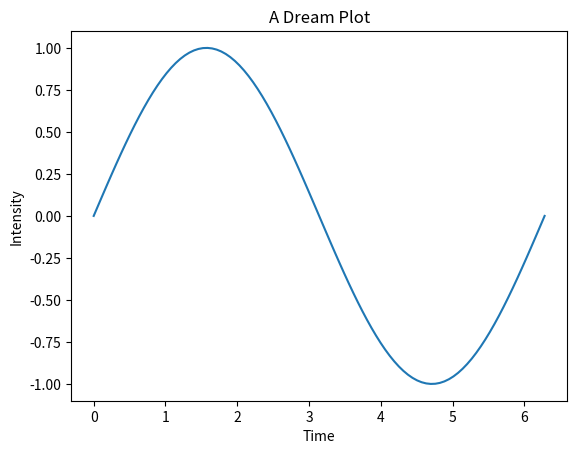

Write the Python code that produced this figure.

import numpy as np
import matplotlib.pyplot as plt
import os
from datetime import datetime

def main():
    print(f"Lucid Dream Protocol initiated at {datetime.now()}")
    # This is where your actual dream-related Python logic would go
    # For example, generating a plot:
    x = np.linspace(0, 2 * np.pi, 100)
    y = np.sin(x)
    plt.plot(x, y)
    plt.title("A Dream Plot")
    plt.xlabel("Time")
    plt.ylabel("Intensity")
    plt.savefig("dream_plot.png")
    print("Dream plot generated as dream_plot.png")

if __name__ == "__main__":
    main()
